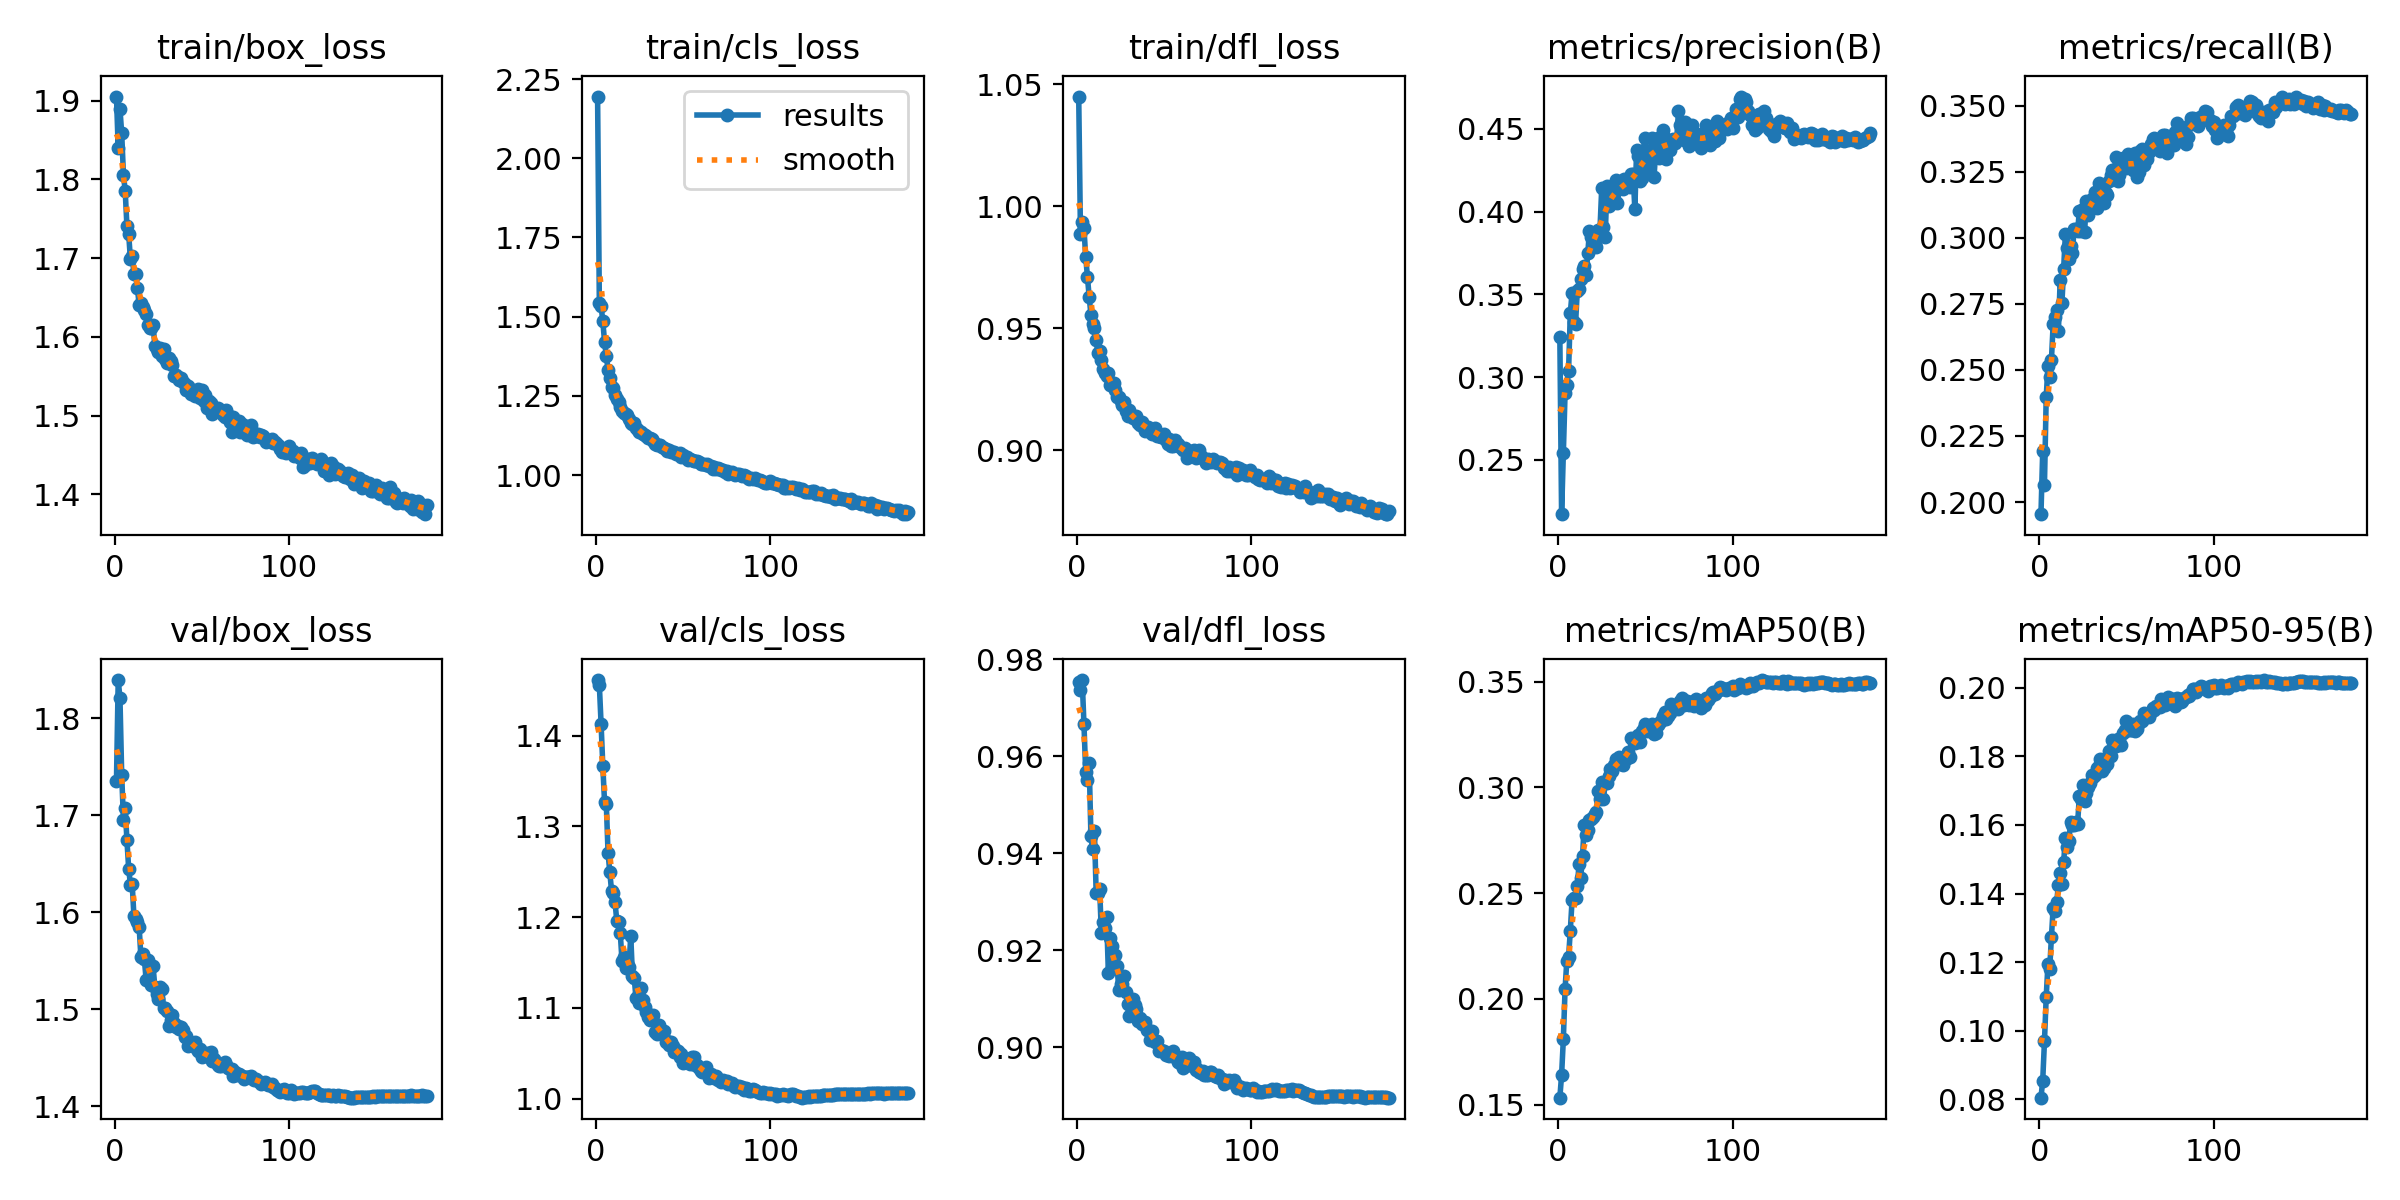

Data behind this chart, as committed beside it:
epoch, time, train/box_loss, train/cls_loss, train/dfl_loss, metrics/precision(B), metrics/recall(B), metrics/mAP50(B), metrics/mAP50-95(B), val/box_loss, val/cls_loss, val/dfl_loss, lr/pg0, lr/pg1, lr/pg2, lr/pg3, lr/pg4, lr/pg5, lr/pg6, lr/pg7
1, 145.1, 1.905, 2.195, 1.045, 0.3243, 0.1954, 0.1534, 0.08049, 1.735, 1.461, 0.9753, 0.009975, 0.003325, 0.009975, 0.003325, 0.009975, 0.003325, 0.009975, 0.003325
2, 267.3, 1.84, 1.545, 0.9887, 0.2172, 0.2192, 0.164, 0.08542, 1.839, 1.456, 0.9738, 0.01988, 0.006625, 0.01988, 0.006625, 0.01988, 0.006625, 0.01988, 0.006625
3, 380.1, 1.89, 1.534, 0.9935, 0.2544, 0.2066, 0.1809, 0.09692, 1.821, 1.413, 0.9757, 0.02968, 0.009893, 0.02968, 0.009893, 0.02968, 0.009893, 0.02968, 0.009893
4, 489, 1.859, 1.486, 0.9909, 0.2907, 0.2396, 0.2048, 0.1098, 1.742, 1.366, 0.9666, 0.02955, 0.009851, 0.02955, 0.009851, 0.02955, 0.009851, 0.02955, 0.009851
5, 598.2, 1.806, 1.42, 0.9792, 0.2953, 0.2514, 0.2181, 0.1193, 1.695, 1.326, 0.9568, 0.02941, 0.009802, 0.02941, 0.009802, 0.02941, 0.009802, 0.02941, 0.009802
6, 708.1, 1.786, 1.375, 0.9708, 0.3035, 0.2475, 0.2197, 0.1181, 1.707, 1.325, 0.955, 0.02926, 0.009753, 0.02926, 0.009753, 0.02926, 0.009753, 0.02926, 0.009753
7, 817.4, 1.741, 1.332, 0.9627, 0.3388, 0.2539, 0.2322, 0.1274, 1.674, 1.271, 0.9586, 0.02911, 0.009703, 0.02911, 0.009703, 0.02911, 0.009703, 0.02911, 0.009703
8, 927, 1.731, 1.308, 0.9555, 0.3509, 0.2674, 0.2466, 0.1359, 1.645, 1.249, 0.9435, 0.02896, 0.009654, 0.02896, 0.009654, 0.02896, 0.009654, 0.02896, 0.009654
9, 1037, 1.699, 1.278, 0.9518, 0.3333, 0.27, 0.2476, 0.1349, 1.629, 1.229, 0.9409, 0.02881, 0.009604, 0.02881, 0.009604, 0.02881, 0.009604, 0.02881, 0.009604
10, 1147, 1.703, 1.276, 0.95, 0.3322, 0.2727, 0.2479, 0.1376, 1.63, 1.226, 0.9446, 0.02866, 0.009555, 0.02866, 0.009555, 0.02866, 0.009555, 0.02866, 0.009555
11, 1257, 1.681, 1.253, 0.9452, 0.352, 0.2647, 0.2532, 0.1424, 1.596, 1.216, 0.9319, 0.02851, 0.009505, 0.02851, 0.009505, 0.02851, 0.009505, 0.02851, 0.009505
12, 1367, 1.679, 1.24, 0.94, 0.3532, 0.2839, 0.2637, 0.1459, 1.593, 1.196, 0.9319, 0.02837, 0.009456, 0.02837, 0.009456, 0.02837, 0.009456, 0.02837, 0.009456
13, 1477, 1.662, 1.231, 0.9407, 0.3591, 0.2752, 0.2574, 0.1427, 1.59, 1.195, 0.9326, 0.02822, 0.009406, 0.02822, 0.009406, 0.02822, 0.009406, 0.02822, 0.009406
14, 1586, 1.641, 1.214, 0.9371, 0.3655, 0.2883, 0.2676, 0.1492, 1.585, 1.183, 0.9235, 0.02807, 0.009357, 0.02807, 0.009357, 0.02807, 0.009357, 0.02807, 0.009357
15, 1695, 1.643, 1.203, 0.9334, 0.367, 0.3015, 0.2823, 0.1563, 1.554, 1.152, 0.9258, 0.02792, 0.009307, 0.02792, 0.009307, 0.02792, 0.009307, 0.02792, 0.009307
16, 1804, 1.639, 1.197, 0.9317, 0.3615, 0.296, 0.2774, 0.1535, 1.557, 1.156, 0.9246, 0.02777, 0.009258, 0.02777, 0.009258, 0.02777, 0.009258, 0.02777, 0.009258
17, 1914, 1.634, 1.192, 0.9302, 0.375, 0.292, 0.2799, 0.1552, 1.551, 1.144, 0.9268, 0.02762, 0.009208, 0.02762, 0.009208, 0.02762, 0.009208, 0.02762, 0.009208
18, 2024, 1.629, 1.189, 0.9316, 0.3882, 0.2969, 0.2844, 0.1609, 1.53, 1.15, 0.9153, 0.02748, 0.009158, 0.02748, 0.009158, 0.02748, 0.009158, 0.02748, 0.009158
19, 2133, 1.616, 1.176, 0.9265, 0.3846, 0.2943, 0.2848, 0.1601, 1.55, 1.145, 0.9226, 0.02733, 0.009109, 0.02733, 0.009109, 0.02733, 0.009109, 0.02733, 0.009109
20, 2243, 1.611, 1.163, 0.927, 0.3791, 0.3033, 0.286, 0.16, 1.543, 1.18, 0.9209, 0.02718, 0.009059, 0.02718, 0.009059, 0.02718, 0.009059, 0.02718, 0.009059
21, 2352, 1.611, 1.161, 0.9274, 0.3803, 0.3032, 0.2873, 0.161, 1.525, 1.135, 0.917, 0.02703, 0.00901, 0.02703, 0.00901, 0.02703, 0.00901, 0.02703, 0.00901
22, 2461, 1.615, 1.163, 0.9246, 0.3784, 0.3026, 0.2884, 0.1603, 1.544, 1.133, 0.919, 0.02688, 0.00896, 0.02688, 0.00896, 0.02688, 0.00896, 0.02688, 0.00896
23, 2571, 1.589, 1.147, 0.9217, 0.389, 0.31, 0.2981, 0.1684, 1.523, 1.111, 0.9167, 0.02673, 0.008911, 0.02673, 0.008911, 0.02673, 0.008911, 0.02673, 0.008911
24, 2679, 1.585, 1.141, 0.9219, 0.3891, 0.3025, 0.2946, 0.1675, 1.516, 1.113, 0.9119, 0.02658, 0.008861, 0.02658, 0.008861, 0.02658, 0.008861, 0.02658, 0.008861
25, 2788, 1.581, 1.136, 0.9203, 0.414, 0.311, 0.3027, 0.1716, 1.511, 1.106, 0.9132, 0.02644, 0.008812, 0.02644, 0.008812, 0.02644, 0.008812, 0.02644, 0.008812
26, 2896, 1.585, 1.136, 0.9186, 0.3909, 0.302, 0.2944, 0.167, 1.523, 1.122, 0.9131, 0.02629, 0.008762, 0.02629, 0.008762, 0.02629, 0.008762, 0.02629, 0.008762
27, 3004, 1.576, 1.131, 0.9198, 0.3849, 0.314, 0.3019, 0.1694, 1.521, 1.109, 0.9148, 0.02614, 0.008713, 0.02614, 0.008713, 0.02614, 0.008713, 0.02614, 0.008713
28, 3114, 1.585, 1.126, 0.916, 0.4154, 0.3085, 0.3021, 0.1712, 1.501, 1.101, 0.9115, 0.02599, 0.008663, 0.02599, 0.008663, 0.02599, 0.008663, 0.02599, 0.008663
29, 3224, 1.572, 1.124, 0.9141, 0.4032, 0.3117, 0.3052, 0.1722, 1.501, 1.096, 0.909, 0.02584, 0.008614, 0.02584, 0.008614, 0.02584, 0.008614, 0.02584, 0.008614
30, 3332, 1.567, 1.117, 0.9165, 0.4124, 0.3147, 0.3087, 0.1744, 1.499, 1.09, 0.9065, 0.02569, 0.008564, 0.02569, 0.008564, 0.02569, 0.008564, 0.02569, 0.008564
31, 3442, 1.574, 1.116, 0.9141, 0.4112, 0.3148, 0.3077, 0.1739, 1.483, 1.087, 0.9086, 0.02555, 0.008515, 0.02555, 0.008515, 0.02555, 0.008515, 0.02555, 0.008515
32, 3550, 1.57, 1.112, 0.913, 0.4074, 0.3174, 0.3104, 0.1745, 1.489, 1.088, 0.91, 0.0254, 0.008466, 0.0254, 0.008466, 0.0254, 0.008466, 0.0254, 0.008466
33, 3658, 1.565, 1.108, 0.9135, 0.4193, 0.3114, 0.3134, 0.1767, 1.494, 1.092, 0.9088, 0.02525, 0.008416, 0.02525, 0.008416, 0.02525, 0.008416, 0.02525, 0.008416
34, 3766, 1.551, 1.098, 0.914, 0.4055, 0.3206, 0.3112, 0.1771, 1.486, 1.074, 0.9079, 0.0251, 0.008367, 0.0251, 0.008367, 0.0251, 0.008367, 0.0251, 0.008367
35, 3875, 1.551, 1.096, 0.9111, 0.4137, 0.3179, 0.3143, 0.1793, 1.482, 1.071, 0.9054, 0.02495, 0.008317, 0.02495, 0.008317, 0.02495, 0.008317, 0.02495, 0.008317
36, 3984, 1.55, 1.096, 0.9101, 0.4158, 0.3189, 0.3112, 0.1759, 1.482, 1.081, 0.9062, 0.0248, 0.008268, 0.0248, 0.008268, 0.0248, 0.008268, 0.0248, 0.008268
37, 4093, 1.546, 1.094, 0.9116, 0.4137, 0.3131, 0.3103, 0.1766, 1.48, 1.077, 0.9048, 0.02465, 0.008218, 0.02465, 0.008218, 0.02465, 0.008218, 0.02465, 0.008218
38, 4201, 1.547, 1.089, 0.9101, 0.4196, 0.317, 0.3138, 0.1788, 1.482, 1.074, 0.905, 0.02451, 0.008169, 0.02451, 0.008169, 0.02451, 0.008169, 0.02451, 0.008169
39, 4312, 1.542, 1.085, 0.908, 0.4171, 0.3163, 0.3131, 0.1778, 1.479, 1.074, 0.9052, 0.02436, 0.008119, 0.02436, 0.008119, 0.02436, 0.008119, 0.02436, 0.008119
40, 4420, 1.54, 1.082, 0.9091, 0.4188, 0.3216, 0.3165, 0.1817, 1.472, 1.063, 0.9037, 0.02421, 0.00807, 0.02421, 0.00807, 0.02421, 0.00807, 0.02421, 0.00807
41, 4529, 1.533, 1.075, 0.9097, 0.4149, 0.3238, 0.3144, 0.1801, 1.472, 1.064, 0.9036, 0.02406, 0.00802, 0.02406, 0.00802, 0.02406, 0.00802, 0.02406, 0.00802
42, 4638, 1.538, 1.079, 0.9085, 0.4227, 0.3257, 0.3232, 0.1849, 1.462, 1.059, 0.9015, 0.02391, 0.007971, 0.02391, 0.007971, 0.02391, 0.007971, 0.02391, 0.007971
43, 4747, 1.534, 1.074, 0.9068, 0.423, 0.3252, 0.3222, 0.184, 1.467, 1.063, 0.9034, 0.02376, 0.007921, 0.02376, 0.007921, 0.02376, 0.007921, 0.02376, 0.007921
44, 4856, 1.527, 1.074, 0.9085, 0.4013, 0.3305, 0.3209, 0.183, 1.465, 1.058, 0.9016, 0.02361, 0.007872, 0.02361, 0.007872, 0.02361, 0.007872, 0.02361, 0.007872
45, 4964, 1.532, 1.073, 0.909, 0.4372, 0.3216, 0.3233, 0.185, 1.462, 1.052, 0.9012, 0.02347, 0.007822, 0.02347, 0.007822, 0.02347, 0.007822, 0.02347, 0.007822
46, 5079, 1.524, 1.068, 0.9059, 0.4335, 0.3239, 0.3245, 0.1848, 1.467, 1.053, 0.9014, 0.02332, 0.007772, 0.02332, 0.007772, 0.02332, 0.007772, 0.02332, 0.007772
47, 5189, 1.527, 1.065, 0.9059, 0.4185, 0.3268, 0.3212, 0.1832, 1.459, 1.053, 0.8992, 0.02317, 0.007723, 0.02317, 0.007723, 0.02317, 0.007723, 0.02317, 0.007723
48, 5298, 1.534, 1.071, 0.9055, 0.4203, 0.3303, 0.3266, 0.1869, 1.457, 1.047, 0.8994, 0.02302, 0.007673, 0.02302, 0.007673, 0.02302, 0.007673, 0.02302, 0.007673
49, 5407, 1.522, 1.058, 0.9052, 0.4373, 0.3279, 0.3281, 0.1877, 1.459, 1.049, 0.8994, 0.02287, 0.007624, 0.02287, 0.007624, 0.02287, 0.007624, 0.02287, 0.007624
50, 5517, 1.532, 1.065, 0.9064, 0.4447, 0.3262, 0.3297, 0.1902, 1.451, 1.04, 0.8993, 0.02272, 0.007574, 0.02272, 0.007574, 0.02272, 0.007574, 0.02272, 0.007574
51, 5626, 1.519, 1.056, 0.9042, 0.4238, 0.3317, 0.3264, 0.1877, 1.452, 1.044, 0.8984, 0.02258, 0.007525, 0.02258, 0.007525, 0.02258, 0.007525, 0.02258, 0.007525
52, 5735, 1.526, 1.058, 0.9027, 0.4311, 0.3284, 0.3274, 0.1876, 1.454, 1.043, 0.8984, 0.02243, 0.007476, 0.02243, 0.007476, 0.02243, 0.007476, 0.02243, 0.007476
53, 5845, 1.509, 1.047, 0.9045, 0.4368, 0.3272, 0.3282, 0.1876, 1.455, 1.044, 0.8983, 0.02228, 0.007426, 0.02228, 0.007426, 0.02228, 0.007426, 0.02228, 0.007426
54, 5953, 1.519, 1.051, 0.9016, 0.4446, 0.3255, 0.3299, 0.1895, 1.453, 1.038, 0.8986, 0.02213, 0.007377, 0.02213, 0.007377, 0.02213, 0.007377, 0.02213, 0.007377
55, 6063, 1.516, 1.048, 0.9018, 0.4209, 0.3322, 0.3253, 0.1874, 1.456, 1.046, 0.8993, 0.02198, 0.007327, 0.02198, 0.007327, 0.02198, 0.007327, 0.02198, 0.007327
56, 6172, 1.502, 1.044, 0.9042, 0.4377, 0.323, 0.3255, 0.1881, 1.447, 1.046, 0.8983, 0.02183, 0.007278, 0.02183, 0.007278, 0.02183, 0.007278, 0.02183, 0.007278
57, 6281, 1.505, 1.045, 0.9022, 0.4448, 0.3248, 0.3294, 0.1897, 1.449, 1.038, 0.8979, 0.02168, 0.007228, 0.02168, 0.007228, 0.02168, 0.007228, 0.02168, 0.007228
58, 6391, 1.506, 1.044, 0.9025, 0.4322, 0.3328, 0.3305, 0.1904, 1.446, 1.038, 0.897, 0.02154, 0.007178, 0.02154, 0.007178, 0.02154, 0.007178, 0.02154, 0.007178
59, 6500, 1.51, 1.041, 0.9012, 0.438, 0.3337, 0.3312, 0.1902, 1.443, 1.034, 0.8969, 0.02139, 0.007129, 0.02139, 0.007129, 0.02139, 0.007129, 0.02139, 0.007129
60, 6609, 1.506, 1.035, 0.9007, 0.4493, 0.3274, 0.3336, 0.1927, 1.442, 1.03, 0.898, 0.02124, 0.007079, 0.02124, 0.007079, 0.02124, 0.007079, 0.02124, 0.007079
... 119 more rows
